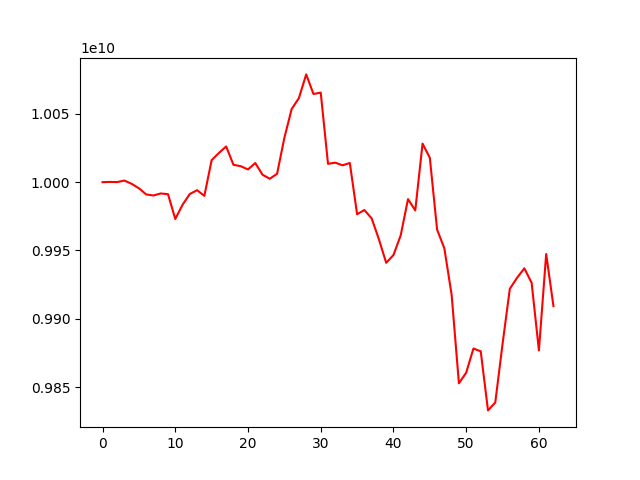

Data behind this chart, as committed beside it:
account_value, date, daily_return
10000000000, 2022-12-12, 
10000205464, 2022-12-13, 2.0546395175680132e-05
10000062631, 2022-12-14, -1.4282975619339666e-05
10001187028, 2022-12-15, 0.0001124
9998790812, 2022-12-16, -0.0002396
9995559526, 2022-12-19, -0.0003232
9991027011, 2022-12-20, -0.0004535
9990266369, 2022-12-21, -7.613253423011113e-05
9991748111, 2022-12-22, 0.0001483
9991234523, 2022-12-23, -5.140119549262856e-05
9973067542, 2022-12-26, -0.001818
9983452984, 2022-12-27, 0.001041
9991367628, 2022-12-28, 0.0007928
9994121167, 2022-12-29, 0.0002756
9990023872, 2022-12-30, -0.00041
10016127796, 2023-01-03, 0.002613
10021392279, 2023-01-04, 0.0005256
10026142596, 2023-01-05, 0.000474
10012723786, 2023-01-06, -0.001338
10011712636, 2023-01-09, -0.000101
10009315987, 2023-01-10, -0.0002394
10014025002, 2023-01-11, 0.0004705
10005429201, 2023-01-12, -0.0008584
10002518673, 2023-01-13, -0.0002909
10006158959, 2023-01-16, 0.0003639
10032416055, 2023-01-17, 0.002624
10053484748, 2023-01-18, 0.0021
10061588909, 2023-01-19, 0.0008061
10078893365, 2023-01-27, 0.00172
10064557004, 2023-01-30, -0.001422
10065567153, 2023-01-31, 0.0001004
10013450521, 2023-02-01, -0.005178
10014287467, 2023-02-02, 8.358217063730855e-05
10012372245, 2023-02-03, -0.0001912
10014056662, 2023-02-06, 0.0001682
9976543518, 2023-02-07, -0.003746
9979630896, 2023-02-08, 0.0003095
9973516305, 2023-02-09, -0.0006127
9958208868, 2023-02-10, -0.001535
9940990400, 2023-02-13, -0.001729
9946650515, 2023-02-14, 0.0005694
9961172947, 2023-02-15, 0.00146
9987595277, 2023-02-16, 0.002653
9979346225, 2023-02-17, -0.0008259
10028249791, 2023-02-20, 0.0049
10017886066, 2023-02-21, -0.001033
9965308131, 2023-02-22, -0.005248
9951504645, 2023-02-23, -0.001385
9917535372, 2023-02-24, -0.003413
9852767085, 2023-02-27, -0.006531
9860583944, 2023-02-28, 0.0007934
9878252977, 2023-03-01, 0.001792
9876202489, 2023-03-02, -0.0002076
9832959894, 2023-03-03, -0.004378
9838729028, 2023-03-06, 0.0005867
9881560880, 2023-03-07, 0.004353
9921952888, 2023-03-08, 0.004088
9930037071, 2023-03-09, 0.0008148
9936953997, 2023-03-10, 0.0006966
9926323957, 2023-03-13, -0.00107
... 3 more rows
